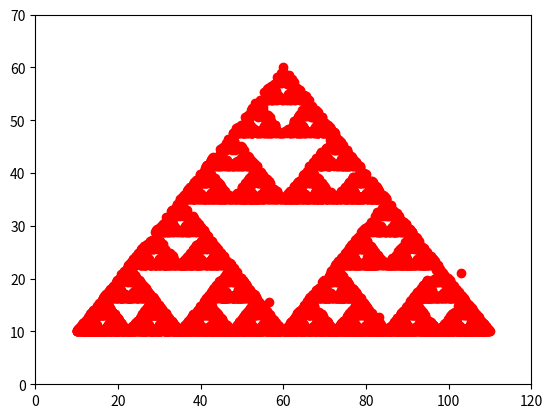

Reproduce this figure in Python.
import numpy as np
import matplotlib.pyplot as plt
from scipy.spatial import distance

def plot_points(iterations):
    A_x = 10
    A_y = 10
    B_x = 110
    B_y = 10
    C_x = 60
    C_y = 60

    A = (A_x,A_y)
    B = (B_x,B_y)
    C = (C_x,C_y)

    plt.axis([0, 120, 0, 70]) #Axis values [x min/max,y min/max]

    x = [A_x,B_x,C_x]
    y = [A_y,B_y,C_y]

    # Border points
    plt.plot(A_x,A_y,'or')
    plt.plot(B_x,B_y,'or')
    plt.plot(C_x,C_y,'or')

    #Initalizes starting point and plots it
    point_x = np.random.randint(min(x),max(x))
    point_y = np.random.randint(min(y),max(y))
    print(point_x,point_y)
    plt.plot(point_x, point_y,'or')

    point = (point_x,point_y) #Creates point value to overwrite later

    # plt.point(point,'or')

    for i in range(iterations):
        roll = np.random.randint(1,6)
        if (roll == 1) or (roll == 2):
            # step_dst = distance.euclidean(point, A)
            point_x = (point_x + A_x)/2
            point_y = (point_y + A_y)/2
            plt.plot(point_x, point_y,'or')
        elif (roll == 3) or (roll == 4):
            point_x = (point_x + B_x)/2
            point_y = (point_y + B_y)/2
            plt.plot(point_x, point_y,'or')
        else:
            point_x = (point_x + C_x)/2
            point_y = (point_y + C_y)/2
            plt.plot(point_x, point_y,'or')

    plt.show()


plot_points(10000)
